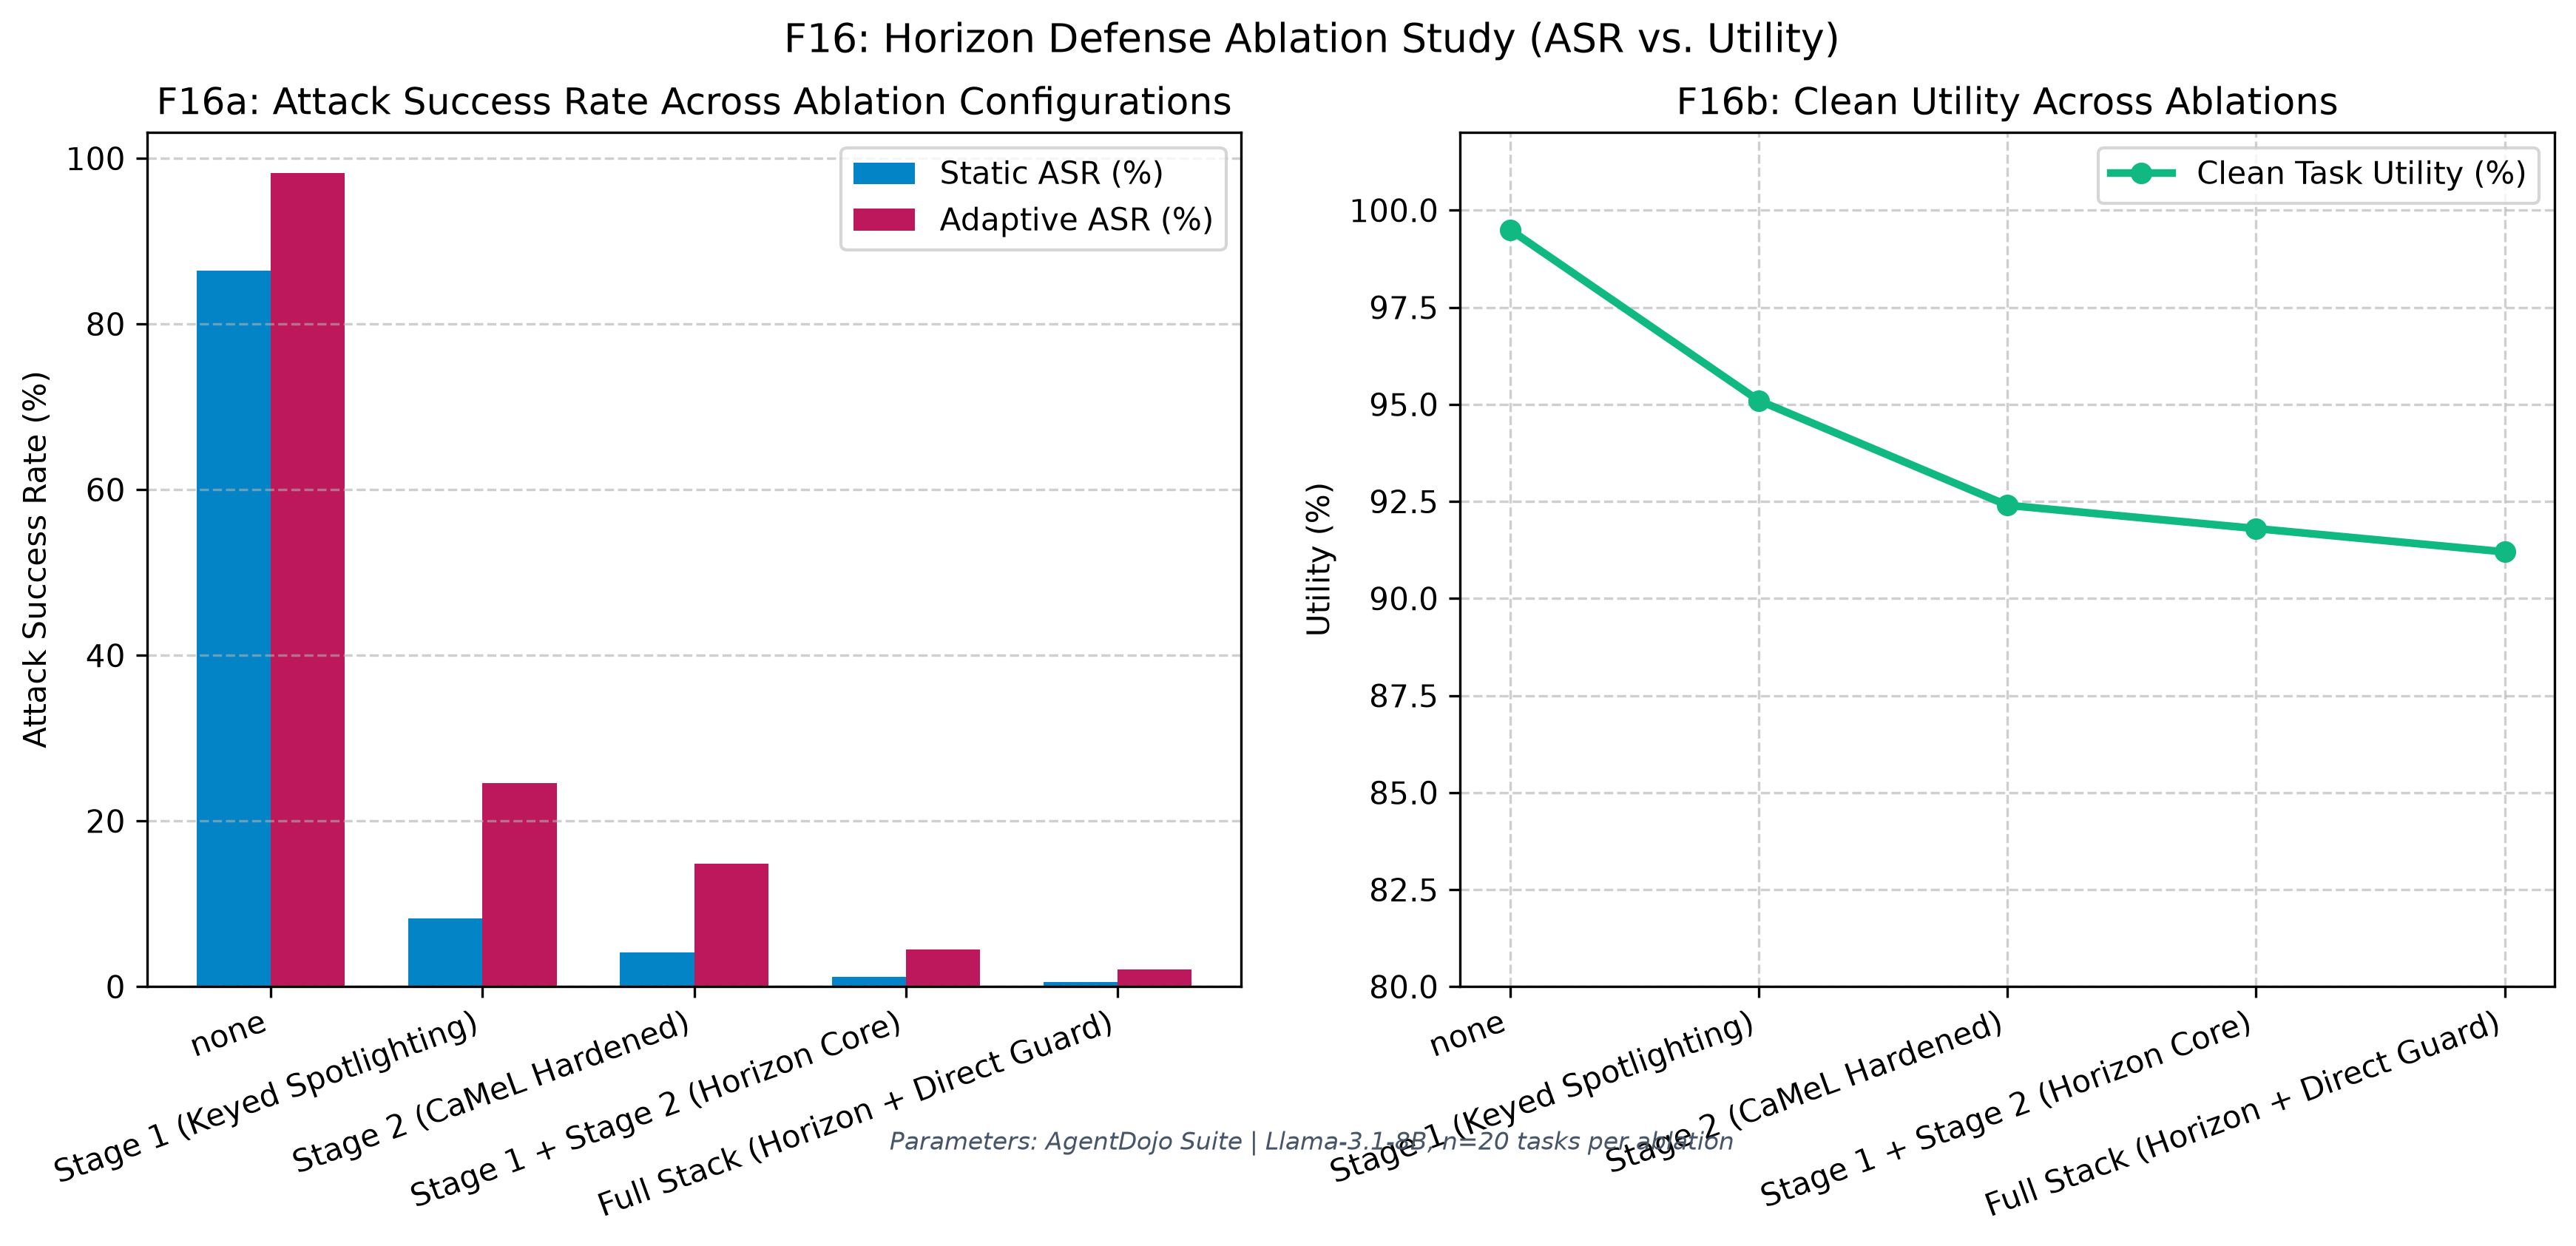

The data file committed next to this chart (first rows):
Ablation, Static ASR (%), Adaptive ASR (%), Median Queries, Utility (%), Cost / Task ($)
none, 86.4, 98.2, 3, 99.5, 0.012
Stage 1 (Keyed Spotlighting), 8.2, 24.6, 18, 95.1, 0.015
Stage 2 (CaMeL Hardened), 4.1, 14.8, 27, 92.4, 0.045
Stage 1 + Stage 2 (Horizon Core), 1.2, 4.5, 68, 91.8, 0.048
Full Stack (Horizon + Direct Guard), 0.6, 2.1, >100, 91.2, 0.052
